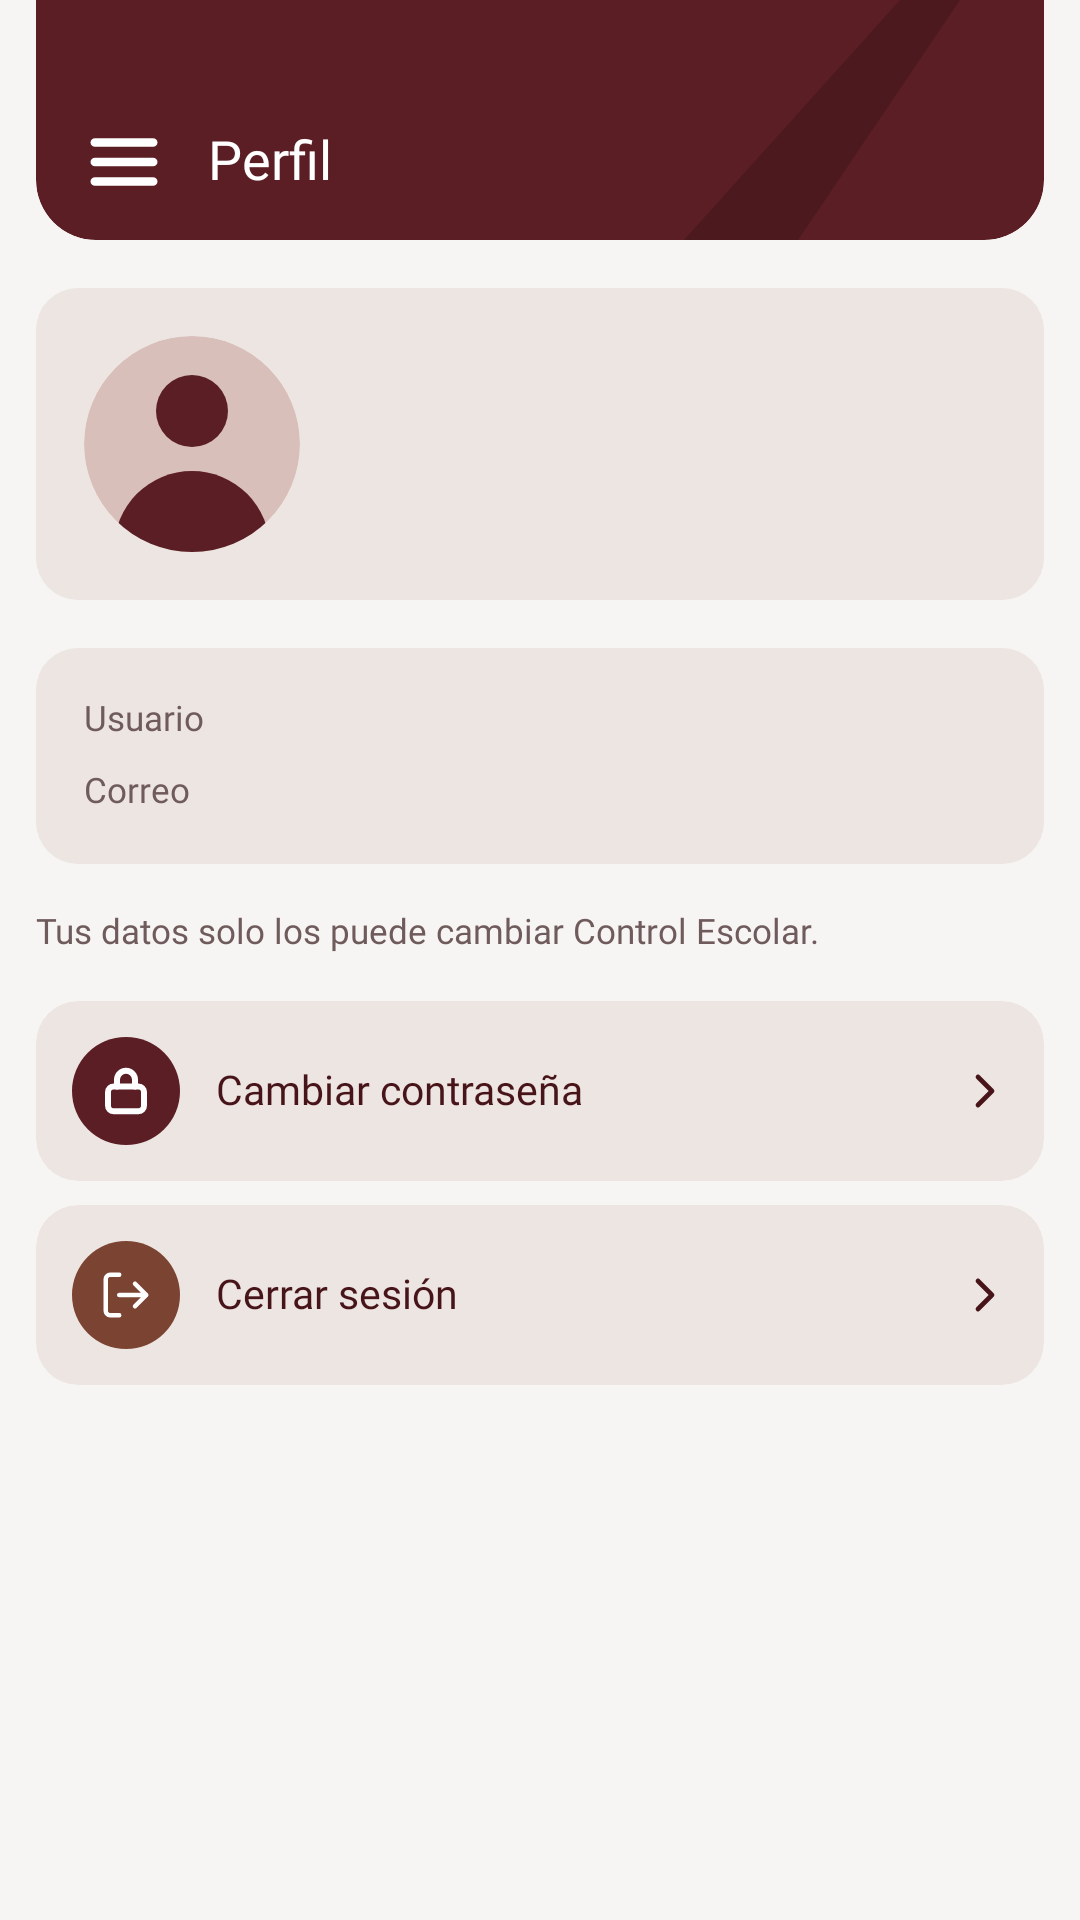

Reconstruct the res/layout file that produces this screen, plus the resources it refers to.
<!-- AndroidManifest.xml: application theme Theme.CetisAsiste -->
<!-- res/layout/comun_perfil_personal.xml -->
<?xml version="1.0" encoding="utf-8"?>
<FrameLayout xmlns:android="http://schemas.android.com/apk/res/android"
    xmlns:tools="http://schemas.android.com/tools"
    style="@style/Cetis.Pantalla">

    <LinearLayout style="@style/Cetis.Pantalla.Columna">

        <FrameLayout style="@style/Cetis.BarraSuperior">

            <ImageView style="@style/Cetis.BarraSuperior.Adorno" />

            <LinearLayout style="@style/Cetis.BarraSuperior.Fila">

                <ImageButton
                    android:id="@+id/btn_menu"
                    style="@style/Cetis.BarraSuperior.Menu" />

                <TextView
                    android:id="@+id/txt_titulo"
                    style="@style/Cetis.BarraSuperior.Titulo"
                    android:text="@string/nav_perfil" />
            </LinearLayout>
        </FrameLayout>

        <ScrollView style="@style/Cetis.Pantalla.Scroll">

            <LinearLayout style="@style/Cetis.Pantalla.Contenido">

                
                <LinearLayout
                    android:layout_width="match_parent"
                    android:layout_height="wrap_content"
                    android:layout_marginTop="@dimen/cetis_space_16"
                    android:background="@drawable/shape_tarjeta"
                    android:gravity="center_vertical"
                    android:orientation="horizontal"
                    android:padding="@dimen/cetis_space_16">

                    <ImageView
                        android:id="@+id/img_foto"
                        android:layout_width="72dp"
                        android:layout_height="72dp"
                        android:importantForAccessibility="no"
                        android:scaleType="centerCrop"
                        android:src="@drawable/img_avatar_72" />

                    <LinearLayout
                        android:layout_width="0dp"
                        android:layout_height="wrap_content"
                        android:layout_marginStart="@dimen/cetis_space_16"
                        android:layout_weight="1"
                        android:orientation="vertical">

                        <TextView
                            android:id="@+id/txt_nombre"
                            style="@style/Cetis.Texto.TituloNombre"
                            android:layout_width="match_parent"
                            android:layout_height="wrap_content"
                            tools:text="{personal.nombre}" />

                        <TextView
                            android:id="@+id/txt_rol"
                            style="@style/Cetis.Texto.Cuerpo"
                            android:layout_width="match_parent"
                            android:layout_height="wrap_content"
                            android:layout_marginTop="2dp"
                            android:textColor="@color/cetis_text_secondary"
                            tools:text="{personal.rol}" />
                    </LinearLayout>
                </LinearLayout>

                
                <LinearLayout style="@style/Cetis.Tarjeta">

                    <LinearLayout
                        style="@style/Cetis.Campo.Renglon"
                        android:layout_marginTop="0dp">

                        <TextView
                            style="@style/Cetis.Campo.Etiqueta.Renglon"
                            android:text="@string/field_usuario" />

                        <TextView
                            android:id="@+id/txt_usuario"
                            style="@style/Cetis.Campo.Valor.Renglon"
                            tools:text="{personal.usuario}" />
                    </LinearLayout>

                    <LinearLayout style="@style/Cetis.Campo.Renglon">

                        <TextView
                            style="@style/Cetis.Campo.Etiqueta.Renglon"
                            android:text="@string/field_correo" />

                        <TextView
                            android:id="@+id/txt_correo"
                            style="@style/Cetis.Campo.Valor.Renglon"
                            tools:text="{personal.correo}" />
                    </LinearLayout>
                </LinearLayout>

                <TextView
                    style="@style/Cetis.Texto.SubtituloTarjeta"
                    android:layout_width="match_parent"
                    android:layout_height="wrap_content"
                    android:layout_marginTop="@dimen/cetis_space_16"
                    android:text="@string/alumno_perfil_aviso" />

                
                <LinearLayout
                    android:id="@+id/opcion_contrasena"
                    style="@style/Cetis.Opcion"
                    android:layout_marginTop="@dimen/cetis_space_16">

                    <FrameLayout style="@style/Cetis.Opcion.Circulo">

                        <ImageView style="@style/Cetis.Opcion.Icono" android:src="@drawable/ic_lock" />
                    </FrameLayout>

                    <TextView
                        style="@style/Cetis.Opcion.Texto"
                        android:text="@string/perfil_option_password" />

                    <ImageView style="@style/Cetis.Opcion.Flecha" />
                </LinearLayout>

                <LinearLayout
                    android:id="@+id/opcion_cerrar_sesion"
                    style="@style/Cetis.Opcion">

                    <FrameLayout
                        style="@style/Cetis.Opcion.Circulo"
                        android:background="@drawable/shape_circulo_accent">

                        <ImageView style="@style/Cetis.Opcion.Icono" android:src="@drawable/ic_log_out" />
                    </FrameLayout>

                    <TextView
                        style="@style/Cetis.Opcion.Texto"
                        android:text="@string/perfil_option_logout" />

                    <ImageView style="@style/Cetis.Opcion.Flecha" />
                </LinearLayout>
            </LinearLayout>
        </ScrollView>
    </LinearLayout>
</FrameLayout>
<!-- resources referenced by this layout -->
<resources>
  <color name="cetis_text_secondary">#6F5B5B</color>
  <dimen name="cetis_space_16">16dp</dimen>
  <!-- drawable shape_circulo_accent (drawable) -->
  <?xml version="1.0" encoding="utf-8"?>
  <shape xmlns:android="http://schemas.android.com/apk/res/android" android:shape="oval">
      <solid android:color="@color/cetis_brand_accent" />
  </shape>
  <!-- drawable shape_tarjeta (drawable) -->
  <?xml version="1.0" encoding="utf-8"?>
  <shape xmlns:android="http://schemas.android.com/apk/res/android" android:shape="rectangle">
      <solid android:color="@color/cetis_surface_card" />
      <corners android:radius="@dimen/cetis_radius_md" />
  </shape>
  <string name="alumno_perfil_aviso">Tus datos solo los puede cambiar Control Escolar.</string>
  <string name="field_correo">Correo</string>
  <string name="field_usuario">Usuario</string>
  <string name="nav_perfil">Perfil</string>
  <string name="perfil_option_logout">Cerrar sesión</string>
  <string name="perfil_option_password">Cambiar contraseña</string>
  <style name="Cetis.Campo.Etiqueta.Renglon">
          <item name="android:layout_width">wrap_content</item>
          <item name="android:layout_height">wrap_content</item>
      </style>
  <style name="Cetis.Opcion.Circulo" parent="Cetis">
          <item name="android:layout_width">36dp</item>
          <item name="android:layout_height">36dp</item>
          <item name="android:background">@drawable/shape_circulo_brand</item>
      </style>
  <style name="Cetis.Opcion.Icono" parent="Cetis.Circulo.Icono">
          <item name="android:layout_width">18dp</item>
          <item name="android:layout_height">18dp</item>
      </style>
  <style name="Cetis.Pantalla">
          <item name="android:layout_width">match_parent</item>
          <item name="android:layout_height">match_parent</item>
          <item name="android:background">@color/cetis_surface_background</item>
      </style>
  <style name="Cetis.Pantalla.Contenido" parent="Cetis">
          <item name="android:layout_width">match_parent</item>
          <item name="android:layout_height">wrap_content</item>
          <item name="android:orientation">vertical</item>
      </style>
  <style name="Cetis.Texto.Cuerpo">
          <item name="android:fontFamily">@font/plus_jakarta_sans_regular</item>
          <item name="android:textSize">14sp</item>
          <item name="android:lineHeight" tools:targetApi="28">20sp</item>
      </style>
  <style name="Cetis.Texto.TituloNombre">
          <item name="android:fontFamily">@font/plus_jakarta_sans_semibold</item>
          <item name="android:textSize">18sp</item>
          <item name="android:lineHeight" tools:targetApi="28">24sp</item>
      </style>
  <style name="Theme.CetisAsiste" parent="android:Theme.Material.Light.NoActionBar" />
  <color name="cetis_brand_accent">#7B4331</color>
  <color name="cetis_surface_card">#EDE5E1</color>
  <dimen name="cetis_radius_md">14dp</dimen>
  <dimen name="cetis_app_bar_height">80dp</dimen>
  <style name="Cetis" />
  <string name="action_menu">Menú</string>
  <color name="cetis_text_on_brand">#FFFFFF</color>
  <dimen name="cetis_space_8">8dp</dimen>
  <dimen name="cetis_space_12">12dp</dimen>
  <!-- drawable shape_circulo_brand (drawable) -->
  <?xml version="1.0" encoding="utf-8"?>
  <shape xmlns:android="http://schemas.android.com/apk/res/android" android:shape="oval">
      <solid android:color="@color/cetis_brand_800" />
  </shape>
  <style name="Cetis.Texto.TituloTarjeta">
          <item name="android:fontFamily">@font/plus_jakarta_sans_semibold</item>
          <item name="android:textSize">13.5sp</item>
          <item name="android:lineHeight" tools:targetApi="28">18sp</item>
      </style>
  <color name="cetis_surface_background">#F7F5F4</color>
  <dimen name="cetis_screen_margin">12dp</dimen>
  <color name="cetis_brand_800">#5A1E24</color>
  <dimen name="cetis_radius_lg">20dp</dimen>
</resources>
